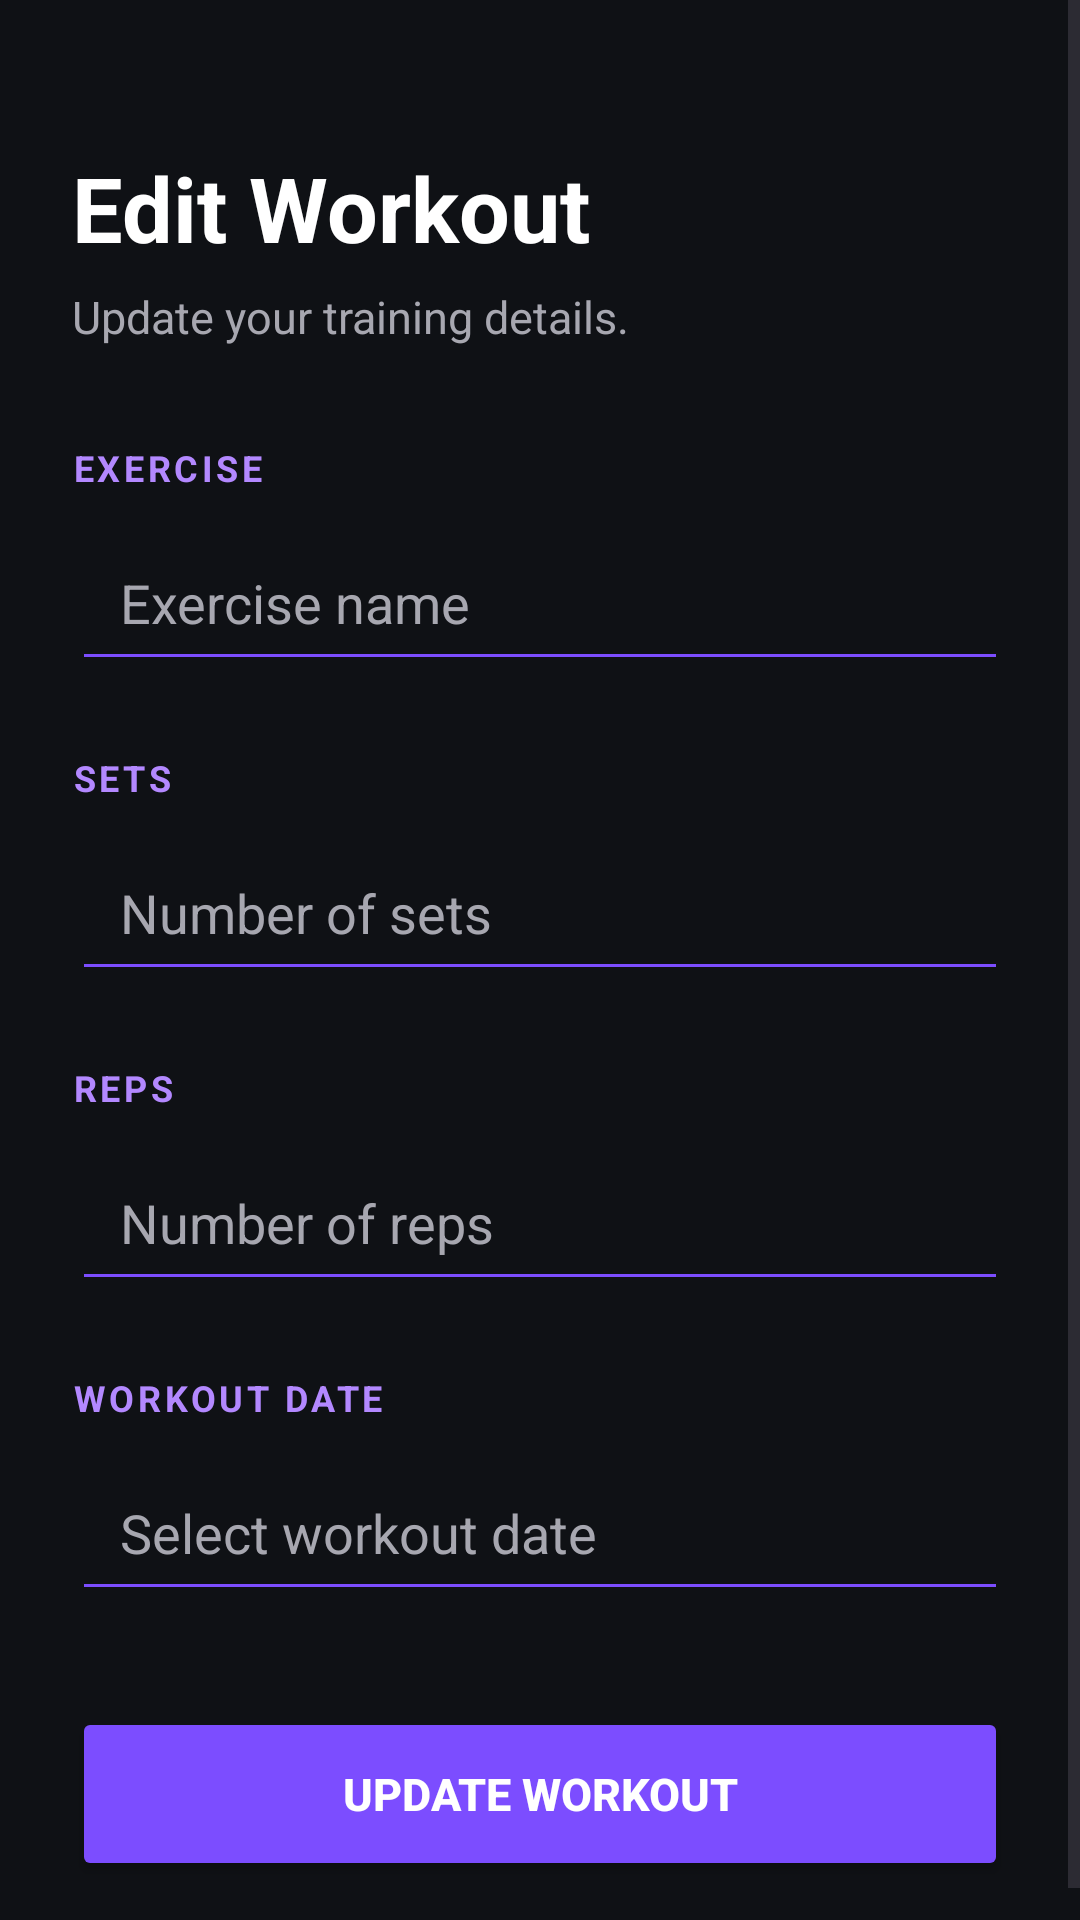

The Android layout XML behind this screen, and the referenced resources:
<!-- AndroidManifest.xml: application theme Theme.TYNTRA -->
<!-- res/layout/activity_edit_workout.xml -->
<?xml version="1.0" encoding="utf-8"?>
<ScrollView xmlns:android="http://schemas.android.com/apk/res/android"
    android:layout_width="match_parent"
    android:layout_height="match_parent"
    android:background="@color/background">

    <LinearLayout
        android:layout_width="match_parent"
        android:layout_height="wrap_content"
        android:orientation="vertical"
        android:padding="24dp">

        

        <TextView
            android:layout_width="wrap_content"
            android:layout_height="wrap_content"
            android:text="Edit Workout"
            android:textColor="@color/white"
            android:textSize="30sp"
            android:textStyle="bold"
            android:layout_marginTop="25dp" />

        <TextView
            android:layout_width="wrap_content"
            android:layout_height="wrap_content"
            android:text="Update your training details."
            android:textColor="@color/text_secondary"
            android:textSize="15sp"
            android:layout_marginTop="6dp"
            android:layout_marginBottom="32dp" />

        

        <TextView
            android:layout_width="wrap_content"
            android:layout_height="wrap_content"
            android:text="EXERCISE"
            android:textColor="@color/primary_light"
            android:textSize="12sp"
            android:textStyle="bold"
            android:letterSpacing="0.1" />

        <EditText
            android:id="@+id/etExerciseName"
            android:layout_width="match_parent"
            android:layout_height="55dp"
            android:hint="Exercise name"
            android:textColor="@color/white"
            android:textColorHint="@color/text_secondary"
            android:inputType="textCapSentences"
            android:paddingStart="16dp"
            android:paddingEnd="16dp"
            android:backgroundTint="@color/primary"
            android:layout_marginTop="8dp"
            android:layout_marginBottom="24dp" />

        

        <TextView
            android:layout_width="wrap_content"
            android:layout_height="wrap_content"
            android:text="SETS"
            android:textColor="@color/primary_light"
            android:textSize="12sp"
            android:textStyle="bold"
            android:letterSpacing="0.1" />

        <EditText
            android:id="@+id/etSets"
            android:layout_width="match_parent"
            android:layout_height="55dp"
            android:hint="Number of sets"
            android:textColor="@color/white"
            android:textColorHint="@color/text_secondary"
            android:inputType="number"
            android:paddingStart="16dp"
            android:paddingEnd="16dp"
            android:backgroundTint="@color/primary"
            android:layout_marginTop="8dp"
            android:layout_marginBottom="24dp" />

        

        <TextView
            android:layout_width="wrap_content"
            android:layout_height="wrap_content"
            android:text="REPS"
            android:textColor="@color/primary_light"
            android:textSize="12sp"
            android:textStyle="bold"
            android:letterSpacing="0.1" />

        <EditText
            android:id="@+id/etReps"
            android:layout_width="match_parent"
            android:layout_height="55dp"
            android:hint="Number of reps"
            android:textColor="@color/white"
            android:textColorHint="@color/text_secondary"
            android:inputType="number"
            android:paddingStart="16dp"
            android:paddingEnd="16dp"
            android:backgroundTint="@color/primary"
            android:layout_marginTop="8dp"
            android:layout_marginBottom="24dp" />

        

        <TextView
            android:layout_width="wrap_content"
            android:layout_height="wrap_content"
            android:text="WORKOUT DATE"
            android:textColor="@color/primary_light"
            android:textSize="12sp"
            android:textStyle="bold"
            android:letterSpacing="0.1" />

        <EditText
            android:id="@+id/etWorkoutDate"
            android:layout_width="match_parent"
            android:layout_height="55dp"
            android:hint="Select workout date"
            android:textColor="@color/white"
            android:textColorHint="@color/text_secondary"
            android:focusable="false"
            android:clickable="true"
            android:paddingStart="16dp"
            android:paddingEnd="16dp"
            android:backgroundTint="@color/primary"
            android:layout_marginTop="8dp"
            android:layout_marginBottom="32dp" />

        

        <Button
            android:id="@+id/btnUpdateWorkout"
            android:layout_width="match_parent"
            android:layout_height="58dp"
            android:text="UPDATE WORKOUT"
            android:textColor="@color/white"
            android:textSize="15sp"
            android:textStyle="bold"
            android:backgroundTint="@color/primary" />

    </LinearLayout>

</ScrollView>
<!-- resources referenced by this layout -->
<resources>
  <color name="background">#0F1115</color>
  <color name="primary">#7C4DFF</color>
  <color name="primary_light">#B388FF</color>
  <color name="text_secondary">#A7A7B0</color>
  <color name="white">#FFFFFF</color>
  <style name="Theme.TYNTRA" parent="Base.Theme.TYNTRA" />
  <style name="Base.Theme.TYNTRA" parent="Theme.Material3.DayNight.NoActionBar">
          
          
      </style>
</resources>
